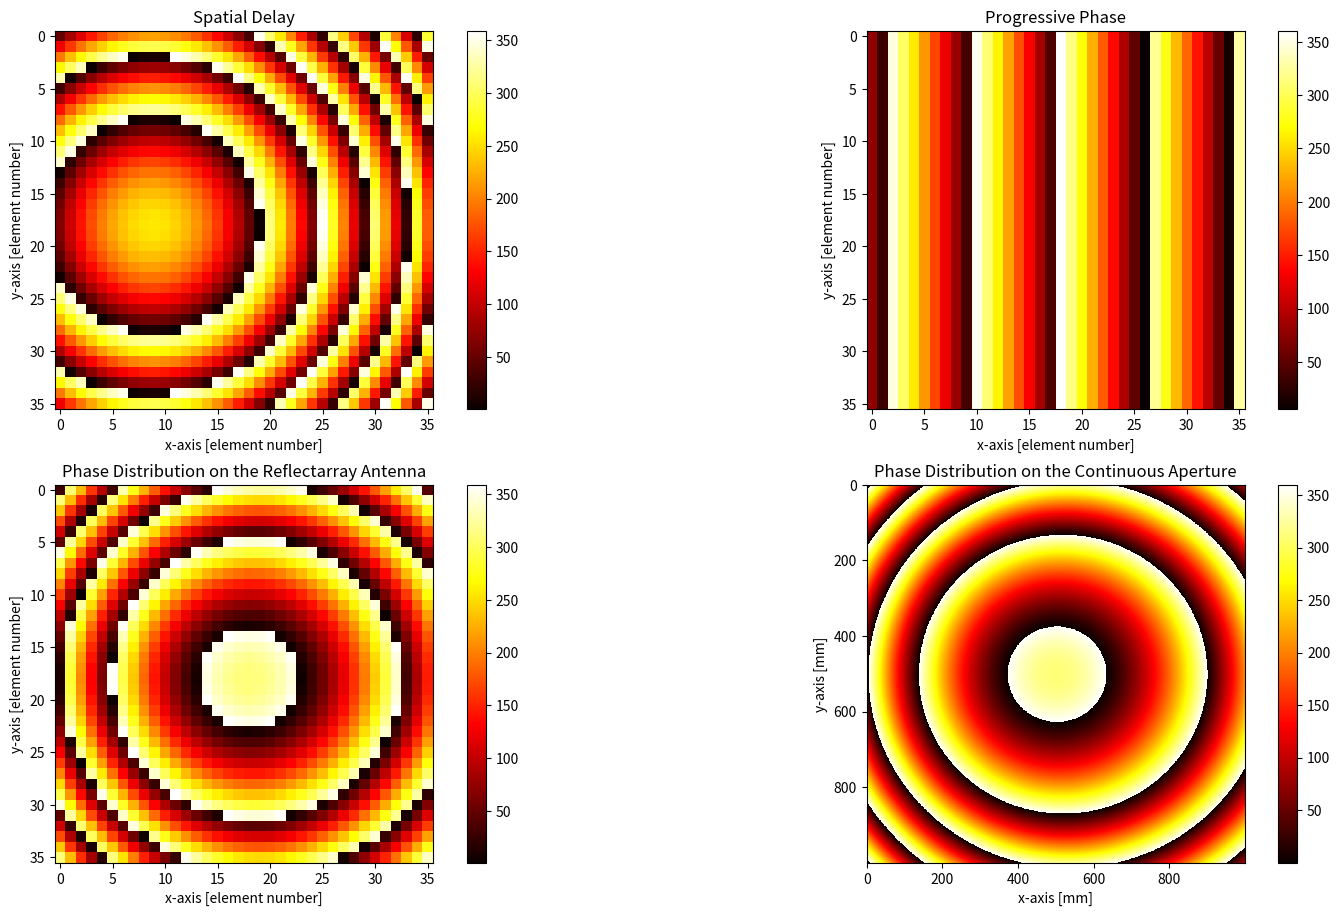

Write Python code to recreate this figure. (Note: this script raises an exception after producing the figure.)
import os
from time import time
import matplotlib.pyplot as plt
import pandas as pd
import numpy as np


def phase_distribution(wl=3e8 / 32e9, feed_position=None, unit_len=None, unit_num=40, beam_theta=0, beam_phi=0):
    if feed_position is None:
        feed_position = [0, 0, 0.17]
    if unit_len is None:
        unit_len = wl / 2

    def shrink(arr):
        edge_min = 0
        edge_max = 360
        arr = np.mod(arr - edge_min, edge_max - edge_min) + edge_min
        return arr

    print("wave length:{:.2f}mm".format(wl * 1e3))
    k = 2 * np.pi / wl  # 波数
    beam_theta = np.deg2rad(beam_theta)
    beam_phi = np.deg2rad(beam_phi)

    dx = dy = unit_len
    x_arr = np.arange(-unit_num / 2 * dx, unit_num / 2 * dx, dx)
    y_arr = np.arange(-unit_num / 2 * dy, unit_num / 2 * dy, dy)
    xx, yy = np.meshgrid(x_arr, y_arr)

    plt.figure(figsize=(19.2, 10.8))

    plt.subplot(221)
    xspd = xx - feed_position[0]  # vectorize calculation of x and y
    yspd = yy - feed_position[1]
    z = feed_position[2]
    phi_arr_spd = -k * np.sqrt(xspd ** 2 + yspd ** 2 + z ** 2)
    phi_arr_spd = phi_arr_spd * 180 / np.pi
    phi_arr_spd = shrink(phi_arr_spd)
    plt.imshow((phi_arr_spd), cmap='hot', interpolation='nearest')
    plt.colorbar()
    plt.xlabel("x-axis [element number]")
    plt.ylabel("y-axis [element number]")
    plt.title("Spatial Delay")

    plt.subplot(222)
    cos_phi = np.cos(beam_phi)
    sin_phi = np.sin(beam_phi)
    phi_arr_pp = -k * (xx * cos_phi + yy * sin_phi) * np.sin(beam_theta)
    phi_arr_pp = phi_arr_pp * 180 / np.pi
    phi_arr_pp = shrink(phi_arr_pp)
    plt.imshow((phi_arr_pp), cmap='hot', interpolation='nearest')
    plt.colorbar()
    plt.xlabel("x-axis [element number]")
    plt.ylabel("y-axis [element number]")
    plt.title("Progressive Phase")

    plt.subplot(223)
    phi_arr = -phi_arr_spd + phi_arr_pp
    phi_arr = shrink(phi_arr)
    plt.imshow(phi_arr, cmap='hot', interpolation='nearest')
    plt.colorbar()
    plt.xlabel("x-axis [element number]")
    plt.ylabel("y-axis [element number]")
    plt.title("Phase Distribution on the Reflectarray Antenna")

    plt.subplot(224)
    unit_num_con = 1e3
    dx = dy = unit_len
    x_arr = np.arange(-unit_num / 2 * dx, unit_num / 2 * dx, unit_len * unit_num / unit_num_con)
    y_arr = np.arange(-unit_num / 2 * dy, unit_num / 2 * dy, unit_len * unit_num / unit_num_con)
    xx, yy = np.meshgrid(x_arr, y_arr)
    xspd = xx - feed_position[0]  # vectorize calculation of x and y
    yspd = yy - feed_position[1]
    z = feed_position[2]
    cos_phi, sin_phi = np.cos(beam_phi), np.sin(beam_phi)
    phi_arr_con = k * np.sqrt(xspd ** 2 + yspd ** 2 + z ** 2) - k * (xx * cos_phi + yy * sin_phi) * np.sin(beam_theta)
    phi_arr_con = phi_arr_con * 180 / np.pi
    phi_arr_con = shrink(phi_arr_con)
    plt.imshow(phi_arr_con, cmap='hot', interpolation='nearest')
    plt.colorbar()
    plt.xlabel("x-axis [mm]")
    plt.ylabel("y-axis [mm]")
    plt.title("Phase Distribution on the Continuous Aperture")

    plt.savefig(r'../../img/system/aperture_phase_distribution.png')
    plt.show()

    return phi_arr


if __name__ == "__main__":
    # P69
    # phase_array = phase_distribution(wl=3e8 / 32e9,
    #                                  feed_position=[0, 0, 170 / 1e3],
    #                                  unit_len=4.7 / 1e3,
    #                                  unit_num=40,
    #                                  beam_theta=0,
    #                                  beam_phi=0)

    # P71
    # phase_array = phase_distribution(wl=3e8 / 32e9,
    #                                  feed_position=[-85 / 1e3, 0, 147.22 / 1e3],
    #                                  unit_len=4.7 / 1e3,
    #                                  unit_num=40,
    #                                  beam_theta=30,
    #                                  beam_phi=0)

    # P337
    phase_array = phase_distribution(wl=3e8 / 14.25e9,
                                     feed_position=[-91.88 / 1e3, 0, 342.9 / 1e3],
                                     unit_len=10 / 1e3,
                                     unit_num=36,
                                     beam_theta=15,
                                     beam_phi=0)
